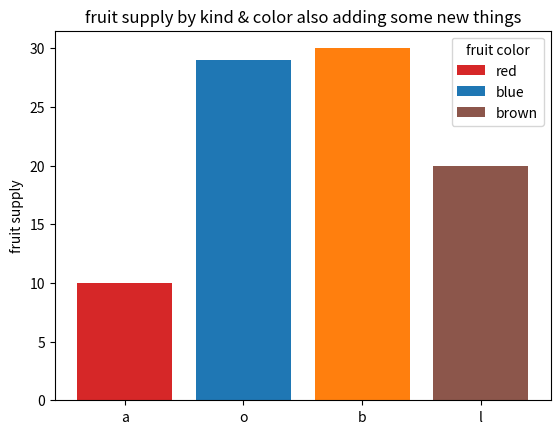
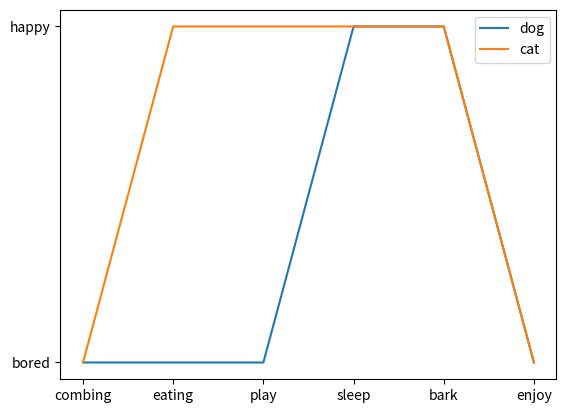

Python code for these plots, in order:
import matplotlib.pyplot as plt 
fig,ax=plt.subplots()

fruits = ['a','o','b','l']
counts = [10,29,30,20]
bar_labels = ['red','blue','_orange','brown']
bar_colors = ['tab:red','tab:blue','tab:orange','tab:brown']

ax.bar(fruits,counts,label=bar_labels,color=bar_colors)

ax.set_ylabel('fruit supply')
ax.set_title('fruit supply by kind & color also adding some new things')
ax.legend(title='fruit color')

plt.savefig('bars.png',bbox_inches='tight')


cat = ['bored','happy','happy','happy','happy','bored']
dog = ['bored','bored','bored','happy','happy','bored']
activity=['combing','eating','play','sleep','bark','enjoy']

# adding new things 

fig,ax=plt.subplots()

ax.plot(activity,dog,label='dog')
ax.plot(activity,cat,label='cat')
ax.legend()

plt.savefig('lines.png',bbox_inches='tight')